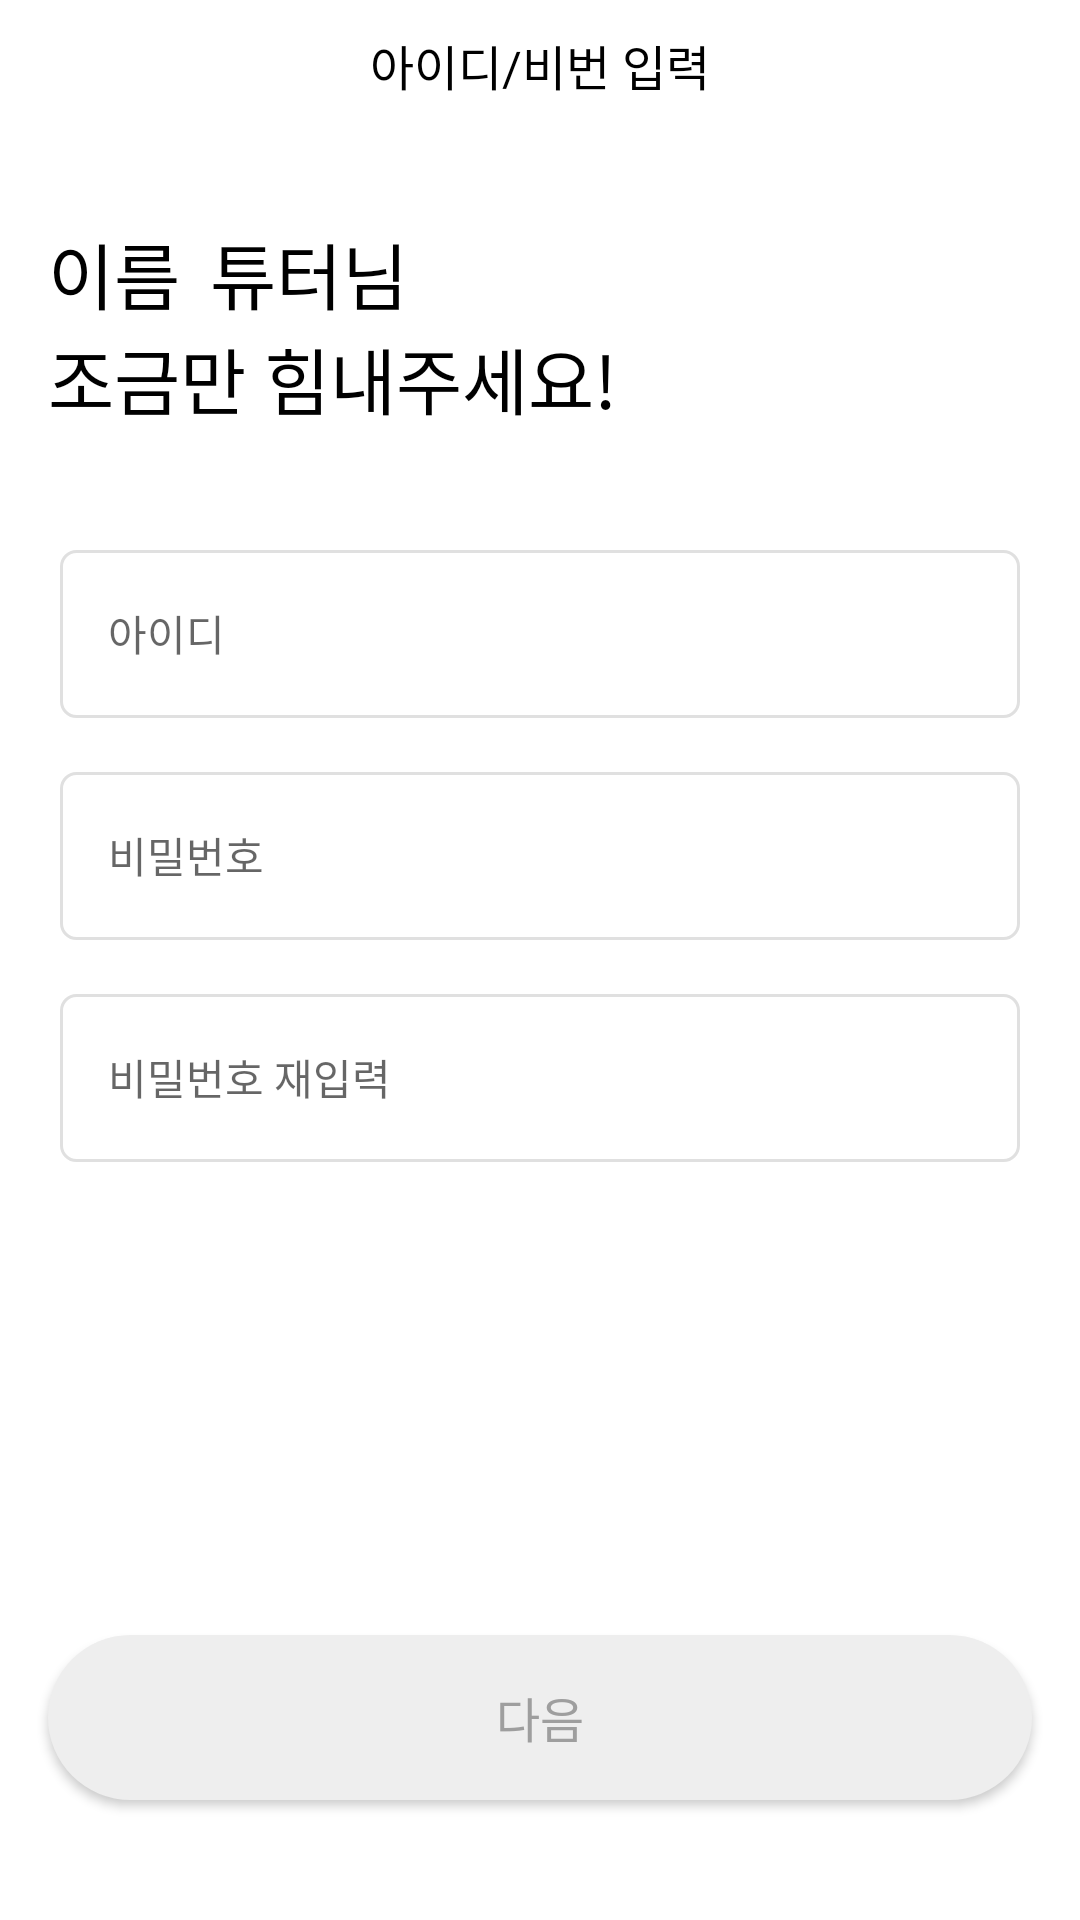

Reconstruct the res/layout file that produces this screen, plus the resources it refers to.
<!-- AndroidManifest.xml: application theme Theme.Mediate -->
<!-- res/layout/activity_input_id_password.xml -->
<?xml version="1.0" encoding="utf-8"?>
<androidx.constraintlayout.widget.ConstraintLayout
    xmlns:android="http://schemas.android.com/apk/res/android"
    xmlns:app="http://schemas.android.com/apk/res-auto"
    xmlns:tools="http://schemas.android.com/tools"
    android:layout_width="match_parent"
    android:layout_height="match_parent">


    <ImageView
        android:id="@+id/imageView"
        android:layout_width="24dp"
        android:layout_height="24dp"
        android:layout_marginStart="10dp"
        android:layout_marginLeft="10dp"
        android:layout_marginTop="10dp"
        android:src="@drawable/back_btn"
        app:layout_constraintStart_toStartOf="parent"
        app:layout_constraintTop_toTopOf="parent" />

    <TextView
        android:id="@+id/textView2"
        android:layout_width="wrap_content"
        android:layout_height="wrap_content"
        android:layout_marginTop="10dp"
        android:text="@string/input_id_password"
        android:textColor="@color/black"
        android:textSize="16sp"
        app:layout_constraintEnd_toEndOf="parent"
        app:layout_constraintStart_toStartOf="parent"
        app:layout_constraintTop_toTopOf="parent" />


    <TextView
        android:id="@+id/tv_name"
        android:layout_width="wrap_content"
        android:layout_height="wrap_content"
        android:text="@string/name"
        android:textColor="@color/black"
        android:textSize="24sp"
        android:layout_marginTop="40dp"
        android:layout_marginStart="16dp"
        android:layout_marginLeft="16dp"
        app:layout_constraintStart_toStartOf="parent"
        app:layout_constraintTop_toBottomOf="@+id/textView2" />


    <TextView
        android:id="@+id/textView3"
        android:layout_width="wrap_content"
        android:layout_height="wrap_content"
        android:layout_marginTop="40dp"
        android:layout_marginStart="10dp"
        android:text="튜터님"
        android:textColor="@color/black"
        android:textSize="24sp"
        app:layout_constraintStart_toEndOf="@+id/tv_name"
        app:layout_constraintTop_toBottomOf="@+id/textView2"
        android:layout_marginLeft="10dp" />

    <TextView
        android:id="@+id/textView4"
        android:layout_width="wrap_content"
        android:layout_height="wrap_content"
        android:text="@string/input_id_password_question"
        android:textSize="24sp"
        android:textColor="@color/black"
        android:layout_marginStart="16dp"
        app:layout_constraintStart_toStartOf="parent"
        app:layout_constraintTop_toBottomOf="@+id/textView3"
        android:layout_marginLeft="16dp" />

    <EditText
        android:id="@+id/et_id"
        android:layout_width="match_parent"
        android:layout_height="56dp"
        android:layout_marginStart="20dp"
        android:layout_marginTop="40dp"
        android:layout_marginEnd="20dp"
        android:background="@drawable/login_edit_change"
        android:hint="@string/id"
        android:paddingTop="18dp"
        android:paddingBottom="18dp"
        android:paddingStart="16dp"
        android:paddingEnd="16dp"
        android:textSize="14sp"
        app:layout_constraintEnd_toEndOf="parent"
        app:layout_constraintHorizontal_bias="0.0"
        app:layout_constraintStart_toStartOf="parent"
        app:layout_constraintTop_toBottomOf="@+id/textView4" />

    <TextView
        android:id="@+id/tv_hint_input_id"
        android:layout_width="wrap_content"
        android:layout_height="wrap_content"
        android:text="@string/input_id_hint"
        android:textSize="11sp"
        android:layout_marginTop="8dp"
        android:layout_marginStart="16dp"
        android:visibility="gone"
        android:textColor="@color/text_grey"
        app:layout_constraintStart_toStartOf="@+id/et_id"
        app:layout_constraintTop_toTopOf="@+id/et_id"
        android:layout_marginLeft="16dp" />

    <EditText
        android:id="@+id/et_password"
        android:layout_width="match_parent"
        android:layout_height="56dp"
        android:layout_marginStart="20dp"
        android:layout_marginTop="18dp"
        android:layout_marginEnd="20dp"
        android:background="@drawable/login_edit_change"
        android:hint="@string/password"
        android:paddingTop="18dp"
        android:paddingBottom="18dp"
        android:paddingStart="16dp"
        android:paddingEnd="16dp"
        android:textSize="14sp"
        app:layout_constraintEnd_toEndOf="parent"
        app:layout_constraintHorizontal_bias="0.0"
        app:layout_constraintStart_toStartOf="parent"
        app:layout_constraintTop_toBottomOf="@+id/et_id" />

    <ImageView
        android:id="@+id/password__check"
        android:layout_width="24dp"
        android:layout_height="24dp"
        android:src="@drawable/password_check"
        android:layout_marginRight="16dp"
        android:visibility="gone"
        app:layout_constraintBottom_toBottomOf="@+id/et_password"
        app:layout_constraintEnd_toEndOf="@+id/et_password"
        app:layout_constraintTop_toTopOf="@+id/et_password" />

    <TextView
        android:id="@+id/tv_hint_input_password"
        android:layout_width="wrap_content"
        android:layout_height="wrap_content"
        android:text="@string/input_password_hint"
        android:textSize="11sp"
        android:layout_marginTop="8dp"
        android:layout_marginStart="16dp"
        android:visibility="gone"
        android:textColor="@color/text_grey"
        app:layout_constraintStart_toStartOf="@+id/et_password"
        app:layout_constraintTop_toTopOf="@+id/et_password"
        android:layout_marginLeft="16dp" />

    <EditText
        android:id="@+id/et_password_check"
        android:layout_width="match_parent"
        android:layout_height="56dp"
        android:layout_marginStart="20dp"
        android:layout_marginTop="18dp"
        android:layout_marginEnd="20dp"
        android:background="@drawable/login_edit_change"
        android:hint="@string/re_password"
        android:paddingTop="18dp"
        android:paddingBottom="18dp"
        android:paddingStart="16dp"
        android:paddingEnd="16dp"
        android:textSize="14sp"
        app:layout_constraintEnd_toEndOf="parent"
        app:layout_constraintHorizontal_bias="0.0"
        app:layout_constraintStart_toStartOf="parent"
        app:layout_constraintTop_toBottomOf="@+id/et_password" />

    <ImageView
        android:id="@+id/password_re_check"
        android:layout_width="24dp"
        android:layout_height="24dp"
        android:src="@drawable/password_check"
        android:layout_marginRight="16dp"
        android:visibility="gone"
        app:layout_constraintBottom_toBottomOf="@+id/et_password_check"
        app:layout_constraintEnd_toEndOf="@+id/et_password_check"
        app:layout_constraintTop_toTopOf="@+id/et_password_check" />

    <TextView
        android:id="@+id/tv_hint_input_password_check"
        android:layout_width="wrap_content"
        android:layout_height="wrap_content"
        android:text="@string/input_re_password_hint"
        android:textSize="11sp"
        android:layout_marginTop="8dp"
        android:layout_marginStart="16dp"
        android:visibility="gone"
        android:textColor="@color/text_grey"
        app:layout_constraintStart_toStartOf="@+id/et_password_check"
        app:layout_constraintTop_toTopOf="@+id/et_password_check"
        android:layout_marginLeft="16dp" />

    <androidx.appcompat.widget.AppCompatButton
        android:id="@+id/bt_next_inactive"
        android:layout_width="match_parent"
        android:layout_height="55dp"
        android:background="@drawable/register_next_inactive"
        android:padding="10dp"
        android:text="다음"
        android:textColor="#9E9E9E"
        android:textSize="16sp"
        android:layout_marginBottom="40dp"
        android:layout_marginRight="16dp"
        android:layout_marginLeft="16dp"
        app:layout_constraintBottom_toBottomOf="parent"
        app:layout_constraintEnd_toEndOf="parent"
        app:layout_constraintStart_toStartOf="parent" />

    <androidx.appcompat.widget.AppCompatButton
        android:id="@+id/bt_next_active"
        android:layout_width="match_parent"
        android:layout_height="55dp"
        android:layout_marginLeft="16dp"
        android:layout_marginRight="16dp"
        android:layout_marginBottom="40dp"
        android:background="@drawable/register_next_active"
        android:padding="10dp"
        android:text="다음"
        android:textColor="@color/white"
        android:textSize="16sp"
        android:visibility="gone"
        app:layout_constraintBottom_toBottomOf="parent"
        app:layout_constraintEnd_toEndOf="parent"
        app:layout_constraintStart_toStartOf="parent" />


</androidx.constraintlayout.widget.ConstraintLayout>
<!-- resources referenced by this layout -->
<resources>
  <color name="black">#FF000000</color>
  <color name="text_grey">#9E9E9E</color>
  <color name="white">#FFFFFFFF</color>
  <!-- drawable login_edit_change (drawable) -->
  <?xml version="1.0" encoding="utf-8"?>
  <selector xmlns:android="http://schemas.android.com/apk/res/android">
      <item
          android:state_focused="false"
          android:state_window_focused="false"
          android:drawable="@drawable/login_edit_nonfocus" />
  
      <item
          android:state_focused="true"
          android:state_window_focused="true"
          android:drawable="@drawable/login_edit_focus" />
  
  
  
  </selector>
  <!-- drawable register_next_active (drawable-v24) -->
  <?xml version="1.0" encoding="utf-8"?>
  <layer-list xmlns:android="http://schemas.android.com/apk/res/android">
  
      <item>
          <shape android:shape="rectangle">
              <solid android:color="@color/main_blue" />
              <corners
                  android:bottomRightRadius="100dp"
                  android:bottomLeftRadius="100dp"
                  android:topLeftRadius="100dp"
                  android:topRightRadius="100dp"/>
  
          </shape>
  
      </item>
  </layer-list>
  <!-- drawable register_next_inactive (drawable-v24) -->
  <?xml version="1.0" encoding="utf-8"?>
  <layer-list xmlns:android="http://schemas.android.com/apk/res/android">
  
      <item>
          <shape android:shape="rectangle">
              <solid android:color="#EEEEEE" />
              <corners
                  android:bottomRightRadius="100dp"
                  android:bottomLeftRadius="100dp"
                  android:topLeftRadius="100dp"
                  android:topRightRadius="100dp"/>
  
          </shape>
  
      </item>
  </layer-list>
  <string name="id">아이디</string>
  <string name="input_id_hint">6~12자 영문,숫자로 입력해 주세요</string>
  <string name="input_id_password">아이디/비번 입력</string>
  <string name="input_id_password_question">조금만 힘내주세요!</string>
  <string name="input_password_hint">영문 대소문자, 숫자, 특수문자를 혼합해 주세요</string>
  <string name="input_re_password_hint">비밀번호를 다시 입력해 주세요</string>
  <string name="name">이름</string>
  <string name="password">비밀번호</string>
  <string name="re_password">비밀번호 재입력</string>
  <!-- drawable login_edit_nonfocus (drawable-v24) -->
  <?xml version="1.0" encoding="utf-8"?>
  <layer-list xmlns:android="http://schemas.android.com/apk/res/android">
  
      <item>
          <shape android:shape="rectangle">
              <stroke
                  android:width="1dp"
                  android:color="@color/edit_stroke" />
              <solid android:color="@color/white" />
              <corners
                  android:bottomRightRadius="5dp"
                  android:bottomLeftRadius="5dp"
                  android:topLeftRadius="5dp"
                  android:topRightRadius="5dp"/>
  
          </shape>
  
      </item>
  </layer-list>
  <!-- drawable login_edit_focus (drawable) -->
  <?xml version="1.0" encoding="utf-8"?>
  <layer-list xmlns:android="http://schemas.android.com/apk/res/android">
  
      <item>
          <shape android:shape="rectangle">
              <stroke
                  android:width="1dp"
                  android:color="#616161" />
              <solid android:color="@color/white" />
              <corners
                  android:bottomRightRadius="5dp"
                  android:bottomLeftRadius="5dp"
                  android:topLeftRadius="5dp"
                  android:topRightRadius="5dp"/>
  
          </shape>
  
      </item>
  </layer-list>
  <color name="main_blue">#0070FF</color>
  <color name="purple_500">#FF6200EE</color>
  <color name="purple_700">#FF3700B3</color>
  <color name="teal_200">#FF03DAC5</color>
  <color name="teal_700">#FF018786</color>
  <color name="edit_stroke">#E0E0E0</color>
</resources>
